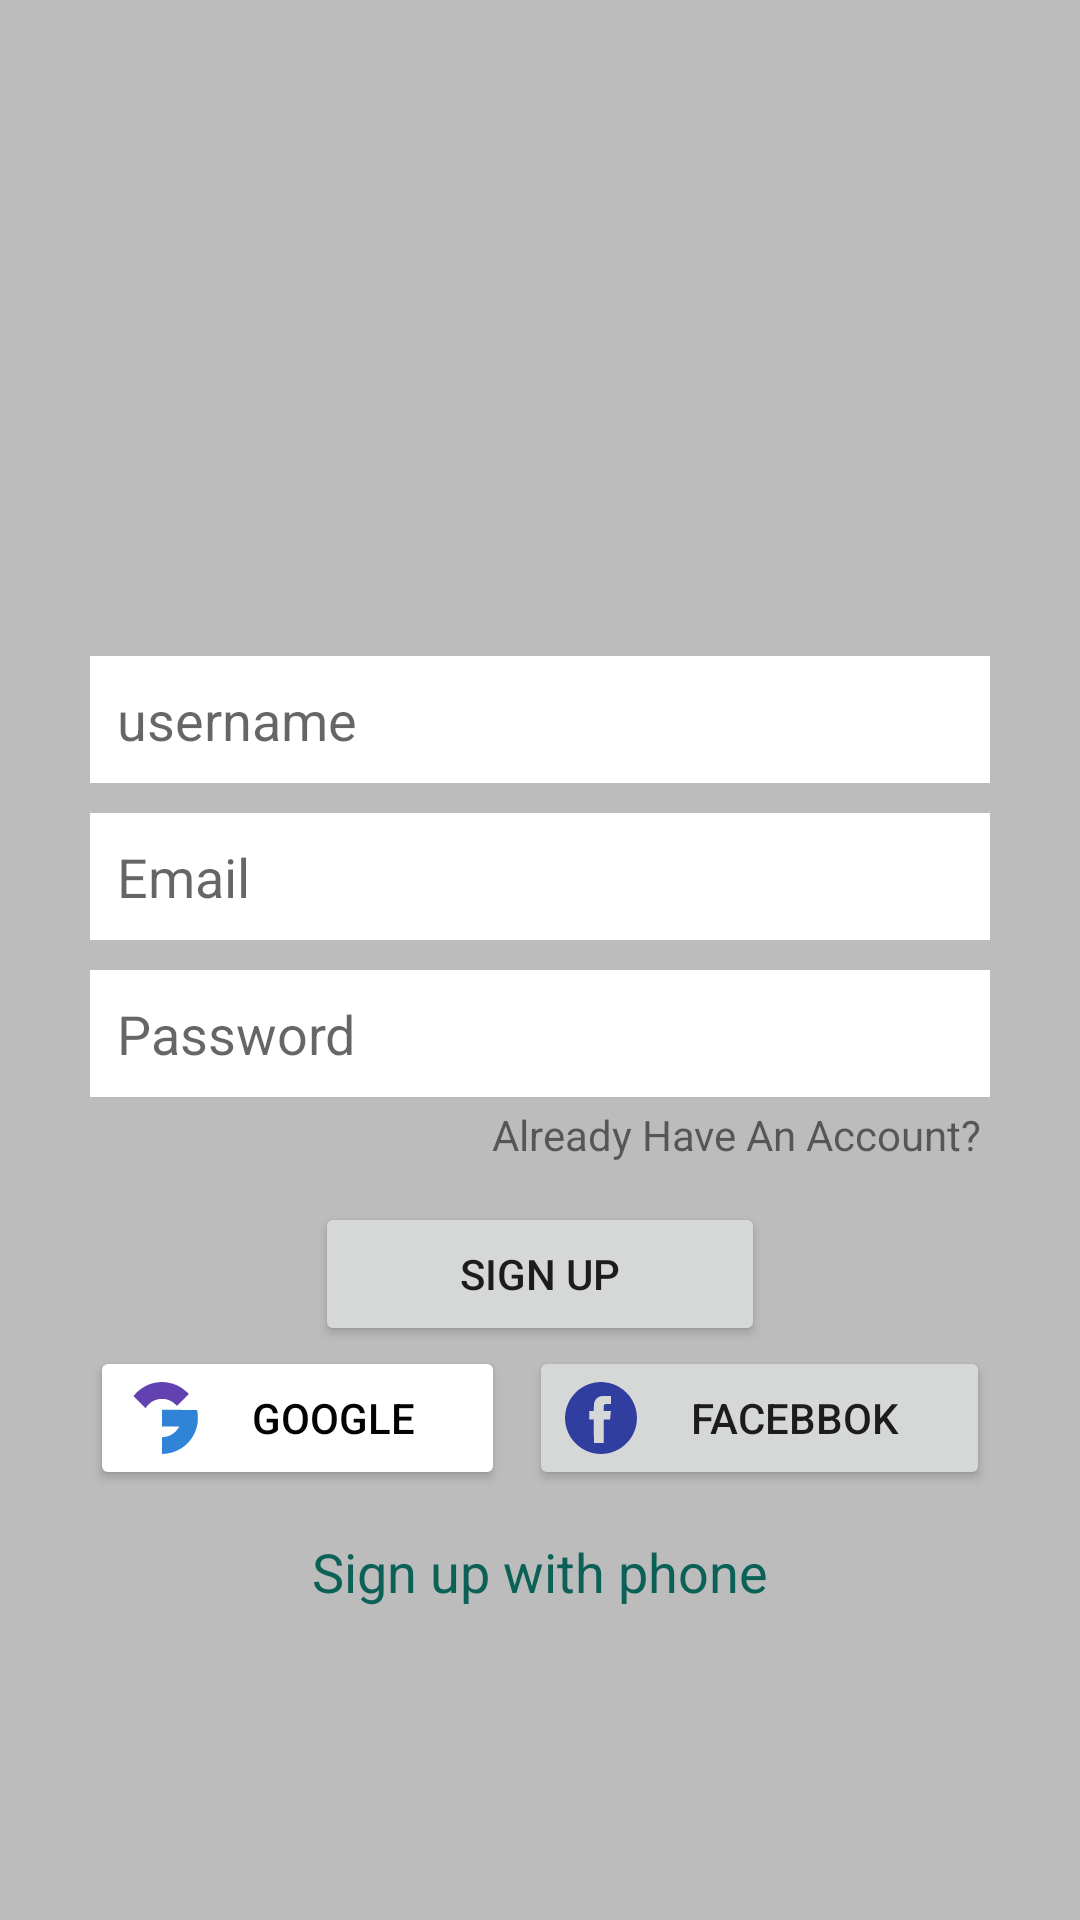

Android layout source for this screen:
<!-- AndroidManifest.xml: application theme Theme.ChattingApplication -->
<!-- res/layout/activity_signup.xml -->
<?xml version="1.0" encoding="utf-8"?>
<LinearLayout xmlns:android="http://schemas.android.com/apk/res/android"
    xmlns:app="http://schemas.android.com/apk/res-auto"
    xmlns:tools="http://schemas.android.com/tools"
    android:layout_width="match_parent"
    android:layout_height="match_parent"
    android:gravity="center"
    android:background="@color/greyBackground"
    android:orientation="vertical"
    tools:context=".SignupActivity">

    <LinearLayout
        android:layout_width="match_parent"
        android:layout_height="wrap_content"
        android:layout_marginLeft="30dp"
        android:layout_marginRight="30dp"
        android:gravity="center_horizontal"
        android:orientation="vertical">

        <ImageView
            android:id="@+id/imageView"
            android:layout_width="100dp"
            android:layout_height="100dp"
            app:srcCompat="@drawable/whatsapp" />

        <EditText
            android:id="@+id/edusername"
            android:layout_width="match_parent"
            android:layout_height="wrap_content"
            android:layout_marginTop="15dp"
            android:layout_marginBottom="10dp"
            android:background="@color/white"
            android:ems="10"
            android:hint="username"
            android:inputType="textPersonName"
            android:padding="9dp" />

        <EditText
            android:id="@+id/edemail"
            android:layout_width="match_parent"
            android:layout_height="wrap_content"
            android:layout_marginBottom="10dp"
            android:background="@color/white"
            android:ems="10"
            android:hint="Email"
            android:inputType="textEmailAddress"
            android:padding="9dp" />

        <EditText
            android:id="@+id/edPassword"
            android:layout_width="match_parent"
            android:layout_height="wrap_content"
            android:background="@color/white"
            android:ems="10"
            android:hint="Password"
            android:inputType="textPassword"
            android:padding="9dp" />

        <TextView
            android:id="@+id/tv_alredy_account"
            android:layout_width="wrap_content"
            android:layout_height="wrap_content"
            android:layout_gravity="right"
            android:gravity="right"
            android:padding="3dp"
            android:text="Already Have An Account?" />

        <Button
            android:id="@+id/btn_signup"
            android:layout_width="150dp"
            android:layout_marginTop="10dp"
            android:layout_height="wrap_content"
            android:text="SIGN UP" />

        <LinearLayout
            android:layout_width="match_parent"
            android:layout_height="match_parent"
            android:orientation="horizontal">

            <Button
                android:id="@+id/btn_google"
                android:layout_width="wrap_content"
                android:layout_height="wrap_content"
                android:layout_marginRight="4dp"
                android:layout_weight="1"
                android:backgroundTint="@color/white"
                android:drawableLeft="@drawable/ic_google"
                android:text="Google"
                android:textColor="@color/Black" />

            <Button
                android:id="@+id/btn_facebook"
                android:layout_width="wrap_content"
                android:layout_height="match_parent"
                android:layout_marginLeft="4dp"
                android:layout_weight="1"
                android:drawableLeft="@drawable/ic_facebook__2_"
                android:text="Facebbok" />

        </LinearLayout>

        <TextView
            android:id="@+id/tv_signup_withphone"
            android:layout_width="wrap_content"
            android:layout_height="wrap_content"
            android:layout_marginTop="15dp"
            android:text="Sign up with phone"
            android:textColor="@color/ColorPrimiray"
            android:textSize="18sp" />
    </LinearLayout>
</LinearLayout>
<!-- resources referenced by this layout -->
<resources>
  <color name="Black">#040303</color>
  <color name="ColorPrimiray">#0b6156</color>
  <color name="greyBackground">#BCBCBC</color>
  <color name="white">#FFFFFFFF</color>
  <!-- drawable ic_facebook__2_ (drawable) -->
  <vector android:height="24dp" android:viewportHeight="512"
      android:viewportWidth="512" android:width="24dp" xmlns:android="http://schemas.android.com/apk/res/android">
      <path android:fillColor="#303F9F"
          android:pathData="M236.3,1.1c-43,3.1 -86.5,18.2 -122.4,42.5 -16.4,11 -24.2,17.5 -39.4,32.8 -29.3,29.5 -49.2,62 -61.8,101.2 -16.4,50.9 -16.4,105.9 0,156.8 12.8,39.7 32.6,71.9 62.8,102.1 30.2,30.2 62.4,50 102.1,62.8 50.9,16.4 105.9,16.4 156.8,-0 39.7,-12.8 71.9,-32.6 102.1,-62.8 30.2,-30.2 50,-62.4 62.8,-102.1 16.4,-50.9 16.4,-105.9 0,-156.8 -9.2,-28.4 -21.5,-52 -40.7,-77.6 -8.2,-10.9 -31.7,-35 -42.5,-43.5 -42.1,-33.1 -89.9,-51.7 -142.6,-55.5 -15.6,-1.1 -20.9,-1.1 -37.2,0.1zM327,128l0,29 -20.6,-0c-31.4,-0 -30.8,-0.6 -31.2,29.2l-0.3,20.8 26,-0 26.1,-0 -0.4,2.2c-0.3,1.3 -1.7,14.6 -3.2,29.5l-2.8,27.3 -22.8,-0 -22.8,-0 0,84 0,84 -34.7,-0.2 -34.8,-0.3 -0.3,-83.8 -0.2,-83.7 -16.5,-0 -16.5,-0 0,-29.5 0,-29.5 16.4,-0 16.4,-0 0.4,-24.8c0.5,-27.6 1.6,-34.4 7.4,-47.1 5.9,-12.9 14.8,-22.3 26.9,-28.3 13,-6.5 21,-7.6 57.3,-7.7l30.2,-0.1 0,29z" android:strokeColor="#00000000"/>
  </vector>
  <!-- drawable ic_google (drawable) -->
  <vector android:alpha="0.9" android:height="24dp"
      android:viewportHeight="512" android:viewportWidth="512"
      android:width="24dp" xmlns:android="http://schemas.android.com/apk/res/android">
      <path android:fillColor="#512DA8"
          android:pathData="M236.7,1c-32.3,2.5 -64.4,11.3 -93.3,25.5 -15.6,7.7 -35.5,20.3 -47.8,30.3 -13.9,11.3 -31.6,29.4 -41.3,42.2 -1,1.4 5.6,8.4 41.6,44.4l42.8,42.8 5.8,-8.4c7.3,-10.4 23.6,-26.7 33.5,-33.5 16.8,-11.5 37.2,-19.7 56.7,-22.9 11.8,-1.9 37.8,-1.4 48.8,1.1 26.6,5.9 47.9,17.5 68.3,37l10.8,10.4 42.3,-42.3 42.2,-42.2 -12.9,-12.6c-39.6,-38.3 -87.4,-62 -140.8,-69.7 -16.3,-2.4 -41.4,-3.3 -56.7,-2.1z" android:strokeColor="#00000000"/>
      <path android:fillColor="#1976D2"
          android:pathData="M256,257.5l0,59.5 61.1,-0 61.1,-0 -3.2,5.7c-12.7,22.7 -34.1,43.3 -57.4,55 -16.8,8.5 -39.1,14.3 -54.8,14.3l-6.8,-0 0,59.9 0,60 3.3,-0.4c1.7,-0.2 8.4,-0.6 14.8,-0.9 26.8,-1.2 59.7,-9.3 85.9,-21.2 82.4,-37.5 137.5,-111.5 149.5,-200.9 2.5,-18 2.2,-49 -0.5,-67.5 -1.2,-8 -2.4,-16.3 -2.8,-18.5l-0.7,-4 -124.8,-0.3 -124.7,-0.2 0,59.5z" android:strokeColor="#00000000"/>
  </vector>
  <style name="Theme.ChattingApplication" parent="Theme.MaterialComponents.DayNight.DarkActionBar">
          
          <item name="colorPrimary">@color/ColorPrimiray</item>
          <item name="colorPrimaryVariant">@color/ColorPrimaryDark</item>
          <item name="colorOnPrimary">@color/white</item>
          
          <item name="colorSecondary">@color/teal_200</item>
          <item name="colorSecondaryVariant">@color/teal_700</item>
          <item name="colorOnSecondary">@color/black</item>
          
          <item name="android:statusBarColor" tools:targetApi="l">?attr/colorPrimaryVariant</item>
          
      </style>
  <color name="ColorPrimaryDark">#095049</color>
  <color name="teal_200">#FF03DAC5</color>
  <color name="teal_700">#FF018786</color>
  <color name="black">#FF000000</color>
</resources>
